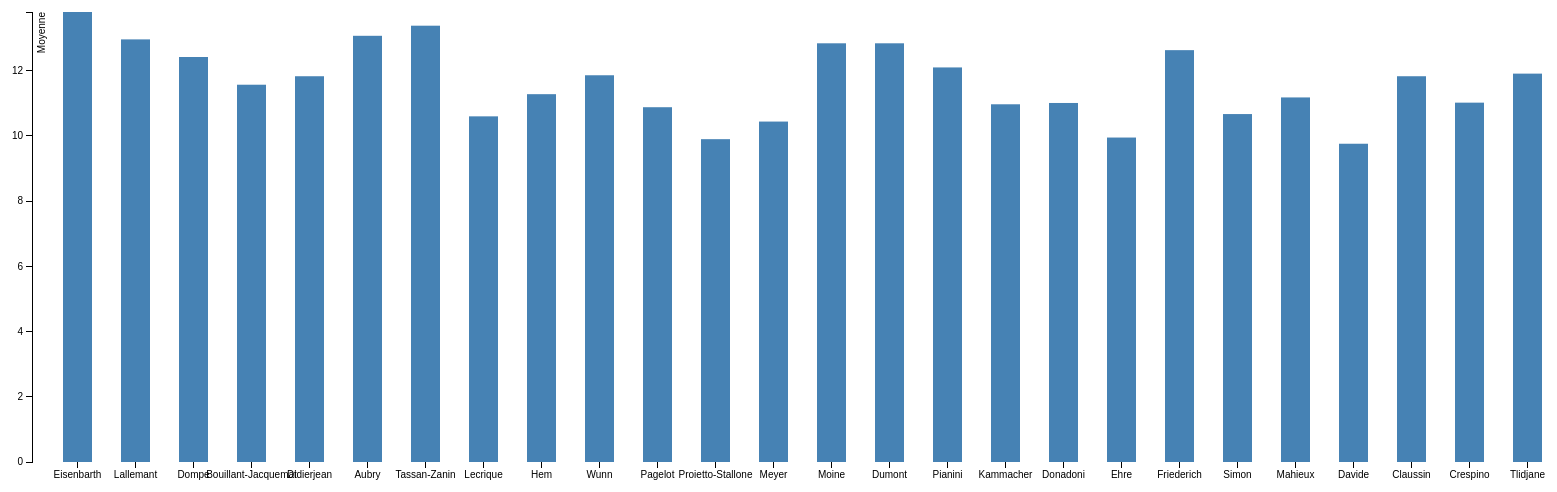
D3 v3 page, settled after 480 driven frames (8 s of simulated time); the page loaded 1 data file(s).



var margin = {top: 20, right: 20, bottom: 30, left: 40},
    width = 1600 - margin.left - margin.right,
    height = 500 - margin.top - margin.bottom;

var x = d3.scale.ordinal()
    .rangeRoundBands([0, width], .5);

var y = d3.scale.linear()
    .range([height, 0]);

var xAxis = d3.svg.axis()
    .scale(x)
    .orient("bottom");

var yAxis = d3.svg.axis()
    .scale(y)
    .orient("left");

var svg = d3.select("body").append("svg")
    .attr("width", width + margin.left + margin.right)
    .attr("height", height + margin.top + margin.bottom)
  .append("g")
    .attr("transform", "translate(" + margin.left + "," + margin.top + ")");

d3.csv("moyennes1.csv", type, function(error, data) {
  x.domain(data.map(function(d) { return d.nom; }));
  y.domain([0, d3.max(data, function(d) { return d.moyenne; })]);

  svg.append("g")
      .attr("class", "x axis")
      .attr("transform", "translate(0," + height + ")")
      .call(xAxis);

  svg.append("g")
      .attr("class", "y axis")
      .call(yAxis)
    .append("text")
      .attr("transform", "rotate(-90)")
      .attr("y", 6)
      .attr("dy", ".71em")
      .style("text-anchor", "end")
      .text("Moyenne");

  svg.selectAll(".bar")
      .data(data)
    .enter().append("rect")
      .attr("class", "bar")
      .attr("x", function(d) { return x(d.nom); })
      .attr("width", x.rangeBand())
      .attr("y", function(d) { return y(d.moyenne); })
      .attr("height", function(d) { return height - y(d.moyenne); });

});

function type(d) {
  d.moyenne = +d.moyenne;
  return d;
}



### data: moyennes1.csv
nom, moyenne
Eisenbarth, 13.8
Lallemant, 12.96
Dompe, 12.42
Bouillant-Jacquemat, 11.57
Didierjean, 11.83
Aubry, 13.07
Tassan-Zanin, 13.38
Lecrique, 10.6
Hem, 11.28
Wunn, 11.86
Pagelot, 10.88
Proietto-Stallone, 9.9
Meyer, 10.44
Moine, 12.84
Dumont, 12.84
Pianini, 12.1
Kammacher, 10.97
Donadoni, 11.01
Ehre, 9.95
Friederich, 12.63
Simon, 10.67
Mahieux, 11.18
Davide, 9.76
Claussin, 11.83
Crespino, 11.02
Tlidjane, 11.91